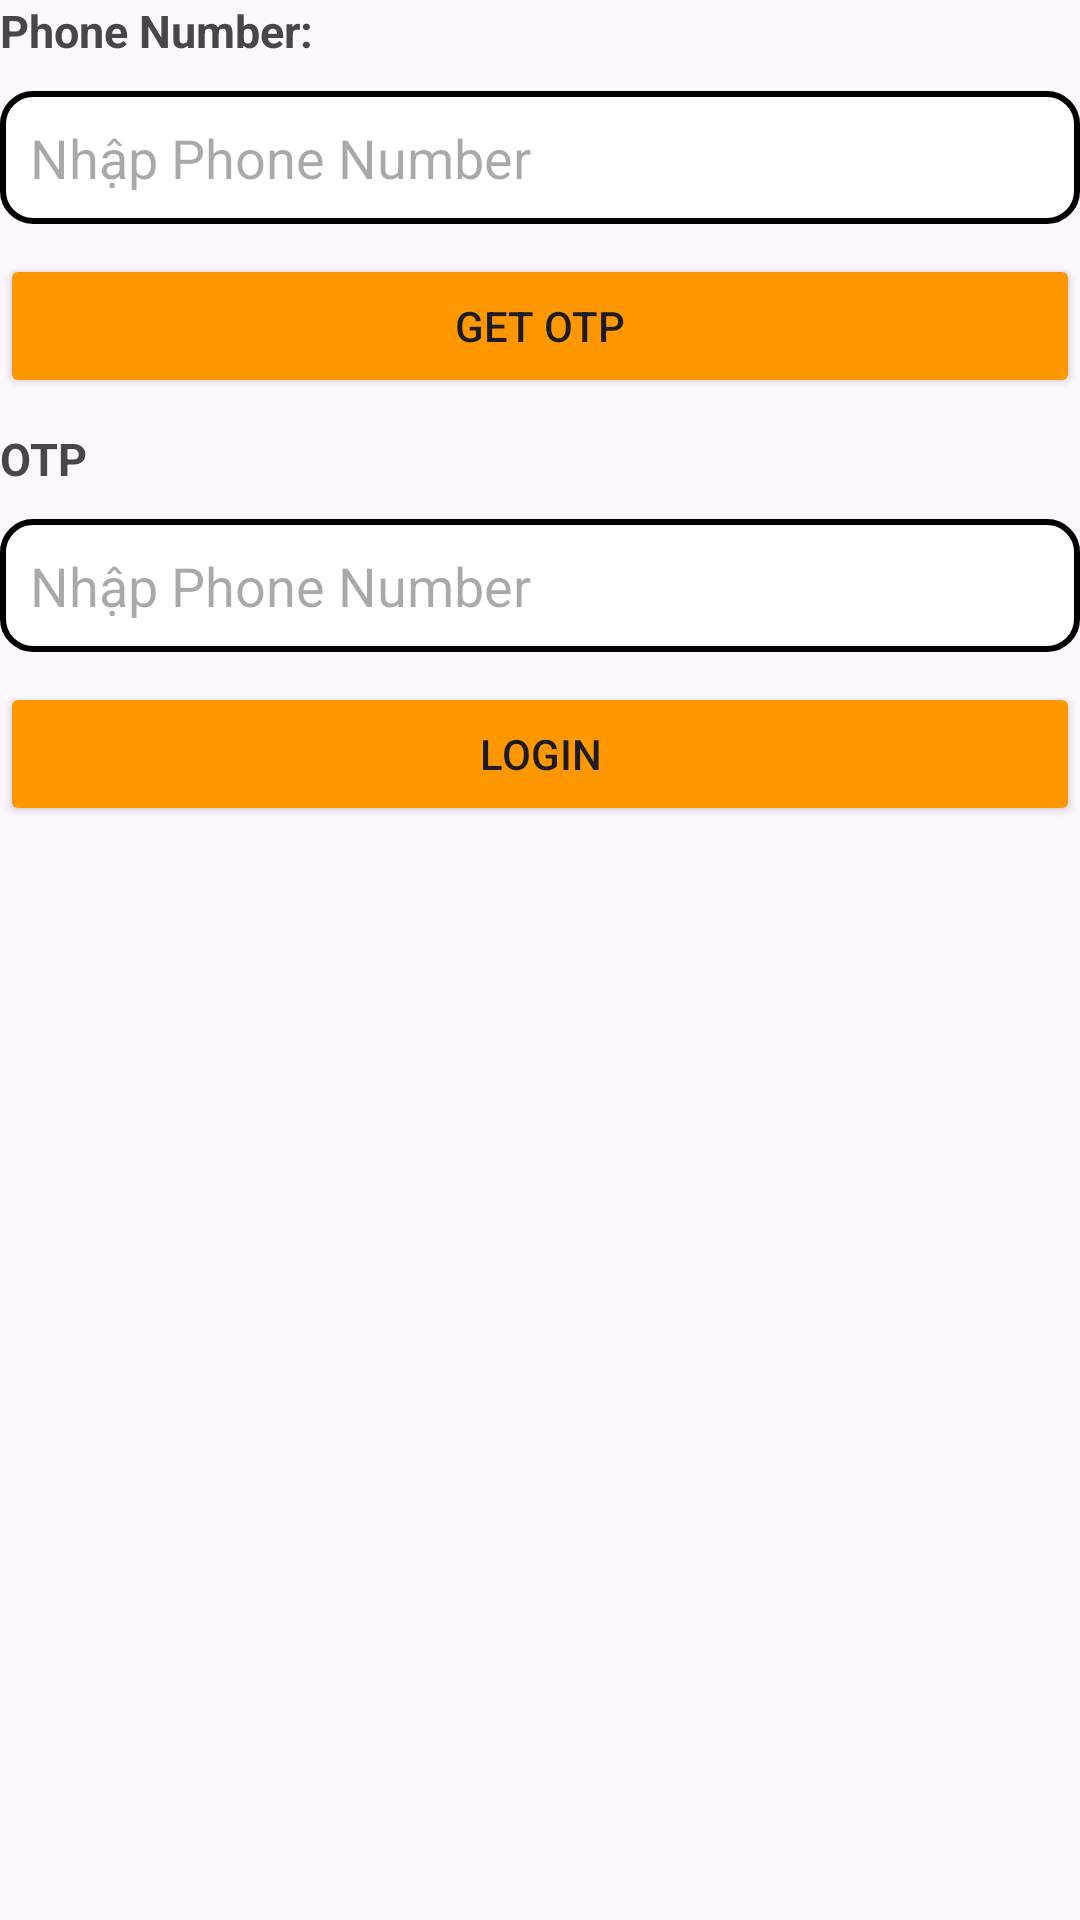

Produce the Android XML layout that renders to this screen, including the resource entries it uses.
<!-- AndroidManifest.xml: application theme Theme.Lab1PH34554 -->
<!-- res/layout/activity_login_phone.xml -->
<?xml version="1.0" encoding="utf-8"?>
<LinearLayout xmlns:android="http://schemas.android.com/apk/res/android"
    xmlns:app="http://schemas.android.com/apk/res-auto"
    xmlns:tools="http://schemas.android.com/tools"
    android:id="@+id/main"
    android:layout_width="match_parent"
    android:layout_height="match_parent"
    android:orientation="vertical"
    android:layout_marginTop="10dp"
    android:layout_margin="10dp"
    tools:context=".LoginPhone">


    <TextView
        android:layout_width="wrap_content"
        android:layout_height="wrap_content"
        android:text="Phone Number:"
        android:textSize="15dp"

        android:textStyle="bold"/>

    <EditText
        android:id="@+id/edtPhoneLg"
        android:layout_width="match_parent"
        android:layout_height="wrap_content"
        android:layout_marginTop="10dp"
        android:hint="Nhập Phone Number"
        android:background="@drawable/custon_btn"
        android:padding="10dp"/>

    <Button
        android:id="@+id/btnGetOtp"
        android:layout_width="match_parent"
        android:layout_height="wrap_content"
        android:layout_marginTop="10dp"
        android:text="GET OTP"
        android:backgroundTint="#FF9800"/>


    <TextView
        android:layout_width="wrap_content"
        android:layout_height="wrap_content"
        android:text="OTP"
        android:textSize="15dp"
        android:layout_marginTop="10dp"
        android:textStyle="bold"/>

    <EditText
        android:id="@+id/edtOtp"
        android:layout_width="match_parent"
        android:layout_height="wrap_content"
        android:layout_marginTop="10dp"
        android:hint="Nhập Phone Number"
        android:background="@drawable/custon_btn"
        android:padding="10dp"/>

    <Button
        android:id="@+id/btnPhoneLg"
        android:layout_width="match_parent"
        android:layout_height="wrap_content"
        android:layout_marginTop="10dp"
        android:text="Login"
        android:backgroundTint="#FF9800"/>
</LinearLayout>
<!-- resources referenced by this layout -->
<resources>
  <!-- drawable custon_btn (drawable) -->
  <?xml version="1.0" encoding="utf-8"?>
  <shape xmlns:android="http://schemas.android.com/apk/res/android">
      <solid android:color="@color/white"
  
          />
      <corners android:radius="10dp"
          />
      <stroke android:width="2dp"
          android:color="@color/black"
          />
  
  </shape>
  <style name="Theme.Lab1PH34554" parent="Base.Theme.Lab1PH34554" />
  <style name="Base.Theme.Lab1PH34554" parent="Theme.Material3.DayNight.NoActionBar">
          
          
      </style>
  <!-- not gathered from this repository: default colours our renderer supplied (Android Studio template values) -->
  <color name="black">#FF000000</color>
  <color name="white">#FFFFFFFF</color>
</resources>
